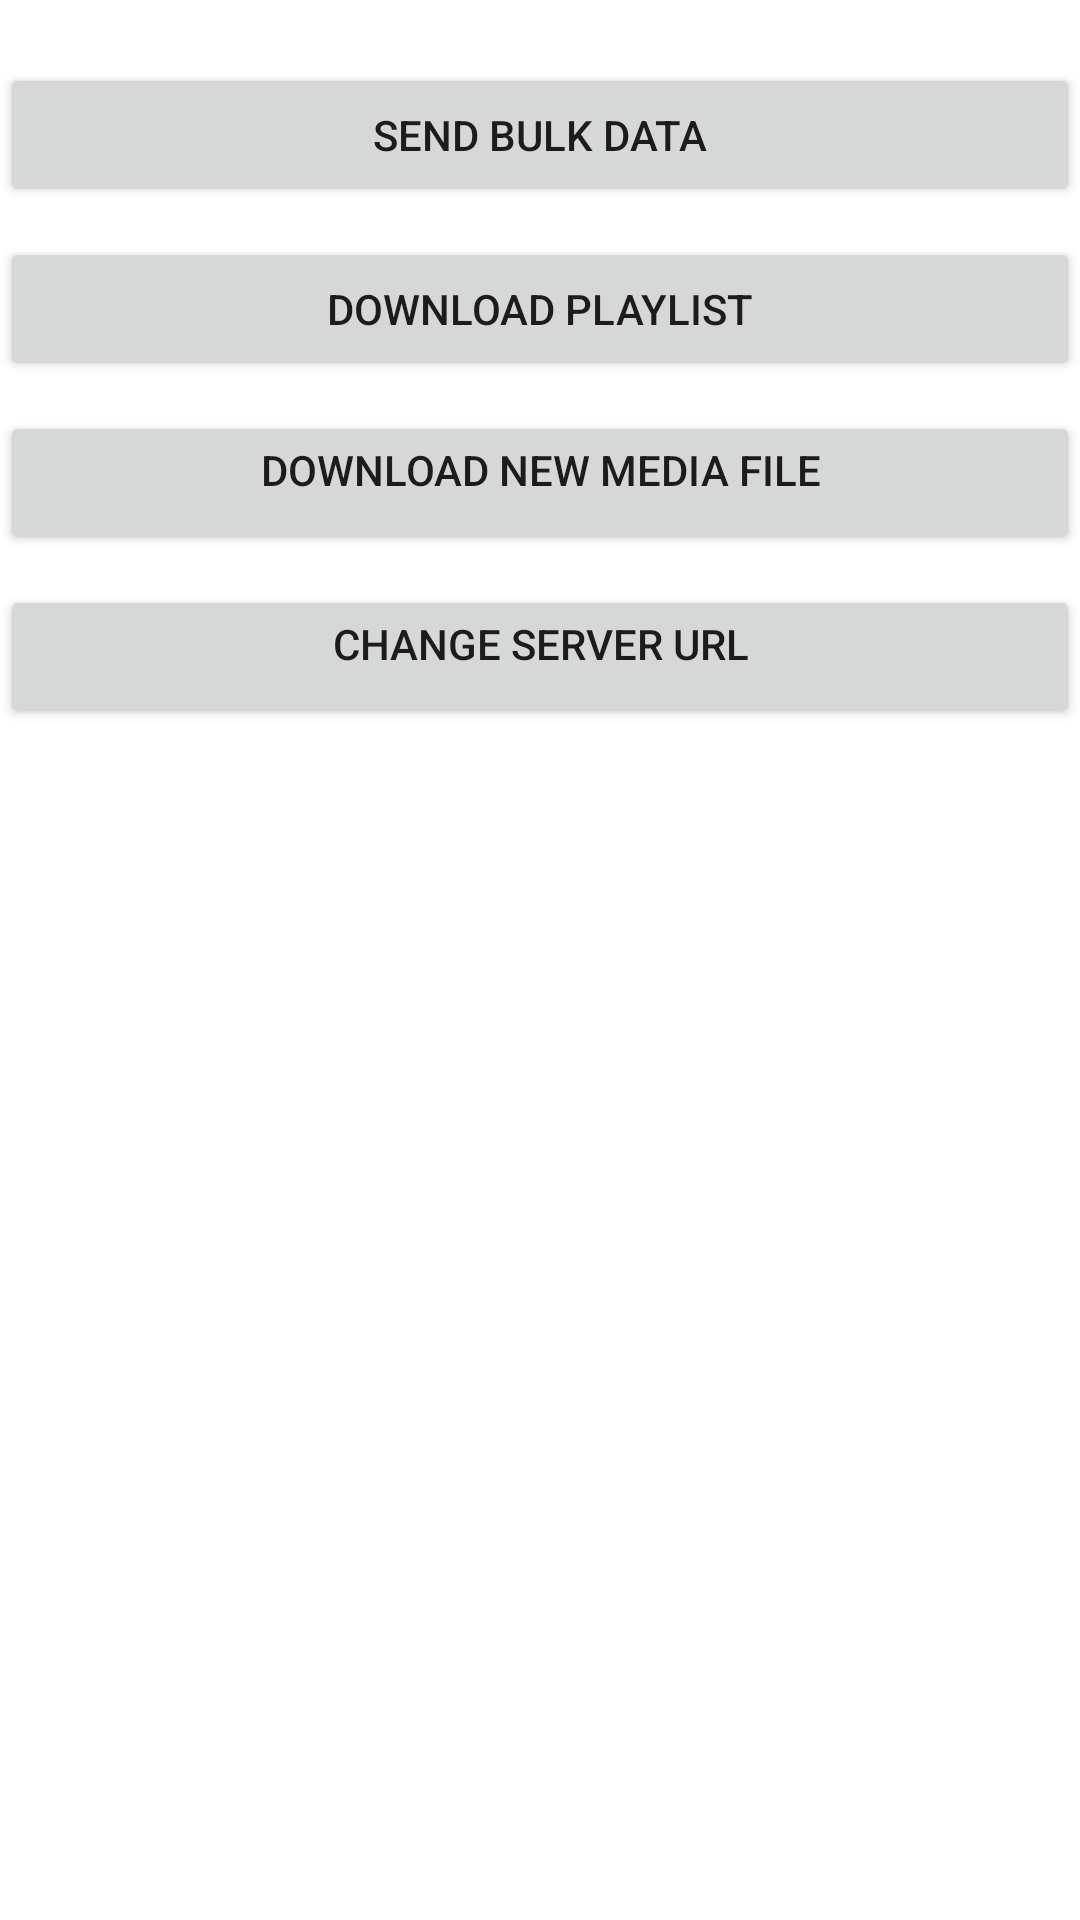

Layout XML and referenced resources for this Android screen:
<!-- AndroidManifest.xml: fallback theme Theme.MaterialComponents.DayNight.NoActionBar -->
<!-- res/layout/activity_setting.xml -->
<LinearLayout xmlns:android="http://schemas.android.com/apk/res/android"
    android:layout_width="fill_parent"
    android:layout_height="fill_parent"
    android:orientation="vertical" >

    <Button
        android:id="@+id/sendBulkDataBtn"
        android:layout_width="fill_parent"
        android:layout_height="wrap_content"
        android:layout_marginTop="21dp"
        android:text="SEND BULK DATA" />
	<Button
        android:id="@+id/downloadPlaylistBtn"
        android:layout_width="fill_parent"
        android:layout_height="wrap_content"
        android:layout_marginTop="10dp"
        android:text="DOWNLOAD PLAYLIST" />
    <Button
        android:id="@+id/downloadMediaBtn"
        android:layout_width="fill_parent"
        android:layout_height="wrap_content"
        android:layout_marginTop="10dp"
        android:gravity="center"
        android:paddingTop="1dp"
        android:text="DOWNLOAD NEW MEDIA FILE" />
    
     <Button
        android:id="@+id/changeUrlBtn"
        android:layout_width="fill_parent"
        android:layout_height="wrap_content"
        android:layout_marginTop="10dp"
        android:gravity="center"
        android:paddingTop="1dp"
        android:text="CHANGE SERVER URL" />
</LinearLayout>
<!-- resources referenced by this layout -->
<resources>

</resources>
